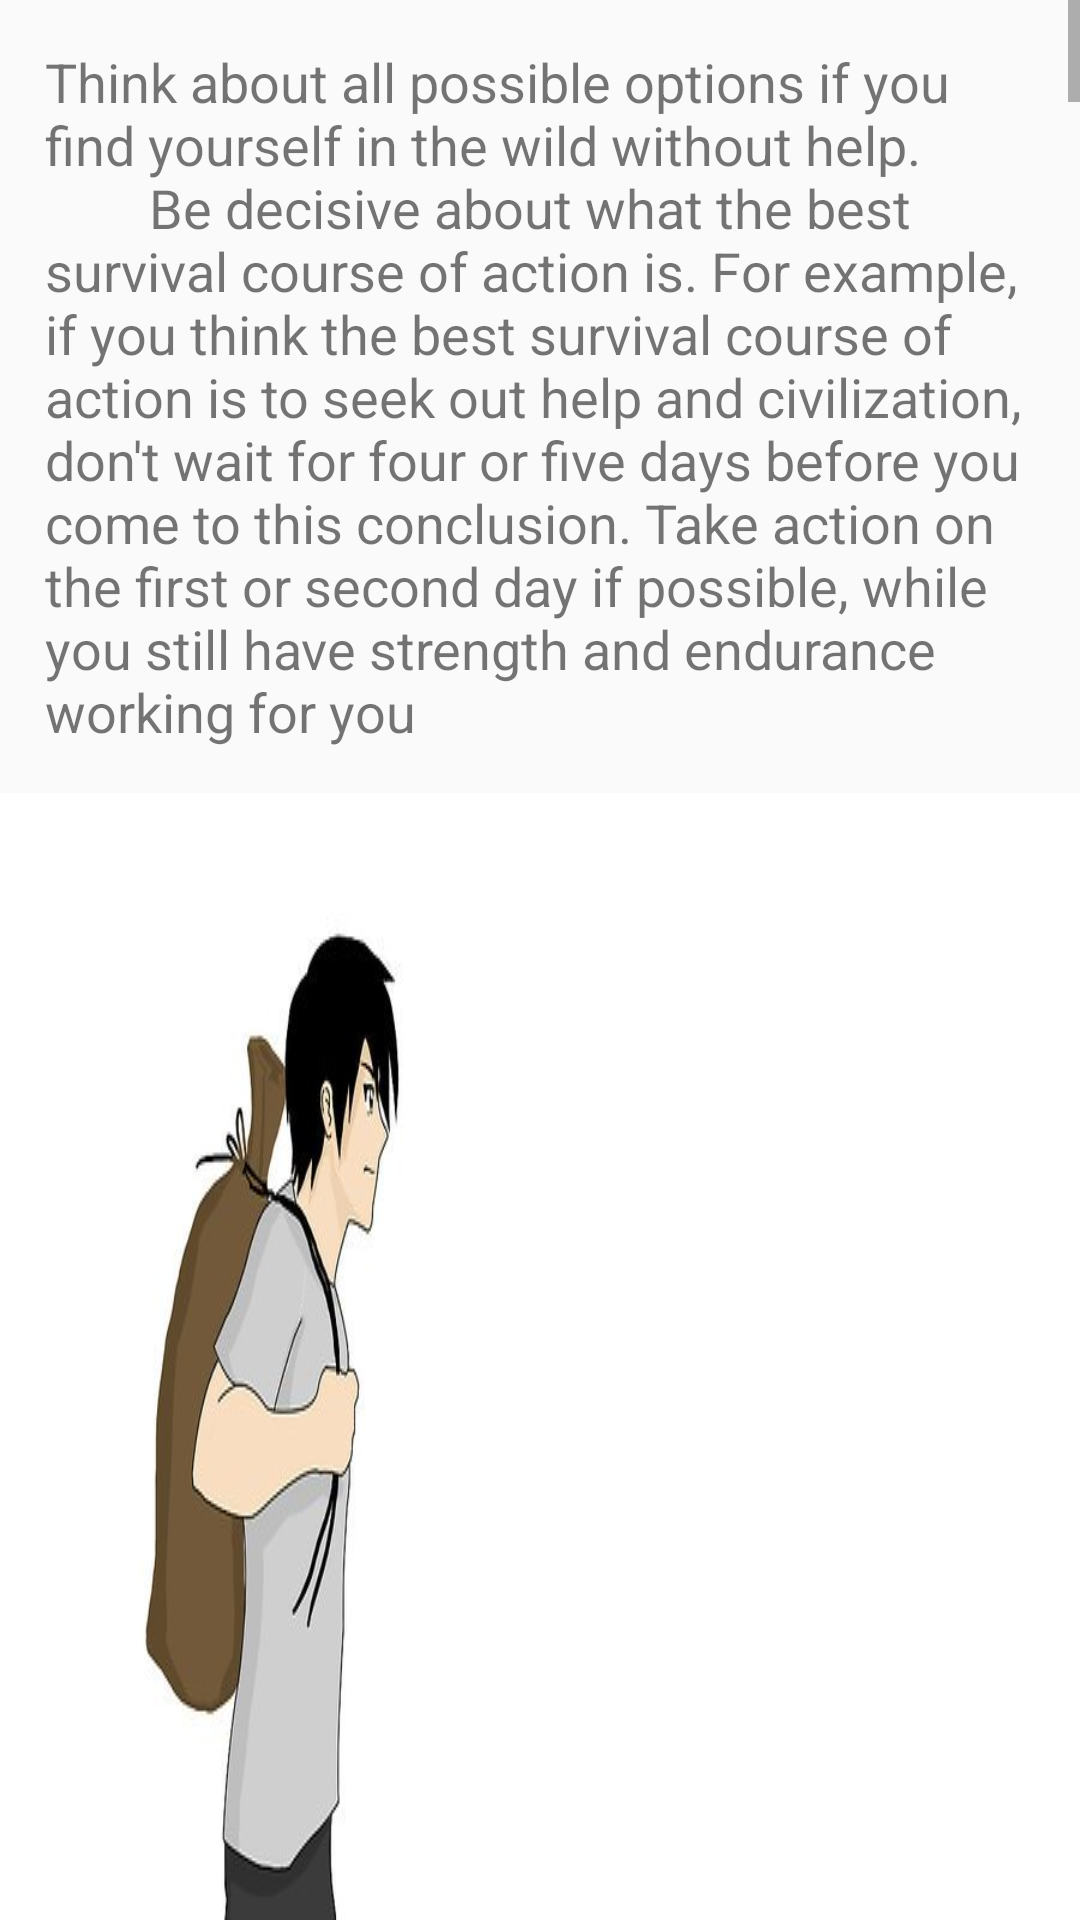

This screen was rendered from an Android layout file. Write that file and the resources it references.
<!-- AndroidManifest.xml: application theme AppTheme -->
<!-- res/layout/activity_forest.xml -->
<?xml version="1.0" encoding="utf-8"?>
<ScrollView xmlns:android="http://schemas.android.com/apk/res/android"
    xmlns:app="http://schemas.android.com/apk/res-auto"
    xmlns:tools="http://schemas.android.com/tools"
    android:layout_width="match_parent"
    android:layout_height="match_parent"
    tools:context=".MainActivity">


    <LinearLayout
        android:layout_width="match_parent"
        android:layout_height="wrap_content"
        android:orientation="vertical">

        <TextView
            android:layout_width="match_parent"
            android:layout_height="wrap_content"
            android:textSize="18sp"
            android:padding="15dp"
            android:text="@string/for1"/>

        <ImageView
            android:layout_width="match_parent"
            android:layout_height="wrap_content"
            android:scaleType="fitXY"
            android:src="@drawable/f1"/>

        <TextView
            android:layout_width="match_parent"
            android:layout_height="wrap_content"
            android:textSize="18sp"
            android:padding="15dp"
            android:text="@string/for1"/>

        <ImageView
            android:layout_width="match_parent"
            android:layout_height="wrap_content"
            android:scaleType="fitXY"
            android:src="@drawable/f2"/>

        <TextView
            android:layout_width="match_parent"
            android:layout_height="wrap_content"
            android:textSize="18sp"
            android:padding="15dp"
            android:text="@string/for2"/>

        <ImageView
            android:layout_width="match_parent"
            android:layout_height="wrap_content"
            android:scaleType="fitXY"
            android:src="@drawable/f3"/>

        <TextView
            android:layout_width="match_parent"
            android:layout_height="wrap_content"
            android:textSize="18sp"
            android:padding="15dp"
            android:text="@string/for3"/>

        <ImageView
            android:layout_width="match_parent"
            android:layout_height="wrap_content"
            android:scaleType="fitXY"
            android:src="@drawable/f4"/>

        <TextView
            android:layout_width="match_parent"
            android:layout_height="wrap_content"
            android:textSize="18sp"
            android:padding="15dp"
            android:text="@string/for4"/>

        <ImageView
            android:layout_width="match_parent"
            android:layout_height="wrap_content"
            android:scaleType="fitXY"
            android:src="@drawable/f5"/>

        <TextView
            android:layout_width="match_parent"
            android:layout_height="wrap_content"
            android:textSize="18sp"
            android:padding="15dp"
            android:text="@string/for5"/>

        <ImageView
            android:layout_width="match_parent"
            android:layout_height="wrap_content"
            android:scaleType="fitXY"
            android:src="@drawable/f6"/>

        <TextView
            android:layout_width="match_parent"
            android:layout_height="wrap_content"
            android:textSize="18sp"
            android:padding="15dp"
            android:text="@string/for6"/>

        <ImageView
            android:layout_width="match_parent"
            android:layout_height="wrap_content"
            android:scaleType="fitXY"
            android:src="@drawable/f7"/>

        <TextView
            android:layout_width="match_parent"
            android:layout_height="wrap_content"
            android:textSize="18sp"
            android:padding="15dp"
            android:text="@string/for7"/>

        <ImageView
            android:layout_width="match_parent"
            android:layout_height="wrap_content"
            android:scaleType="fitXY"
            android:src="@drawable/f8"/>

        <TextView
            android:layout_width="match_parent"
            android:layout_height="wrap_content"
            android:textSize="18sp"
            android:padding="15dp"
            android:text="@string/for8"/>

        <ImageView
            android:layout_width="match_parent"
            android:layout_height="wrap_content"
            android:scaleType="fitXY"
            android:src="@drawable/f9"/>

        <TextView
            android:layout_width="match_parent"
            android:layout_height="wrap_content"
            android:textSize="18sp"
            android:padding="15dp"
            android:text="@string/for9"/>

        <ImageView
            android:layout_width="match_parent"
            android:layout_height="wrap_content"
            android:scaleType="fitXY"
            android:src="@drawable/f10"/>

        <TextView
            android:layout_width="match_parent"
            android:layout_height="wrap_content"
            android:textSize="18sp"
            android:padding="15dp"
            android:text="@string/for10"/>

        <ImageView
            android:layout_width="match_parent"
            android:layout_height="wrap_content"
            android:scaleType="fitXY"
            android:src="@drawable/f11"/>

        <TextView
            android:layout_width="match_parent"
            android:layout_height="wrap_content"
            android:textSize="18sp"
            android:padding="15dp"
            android:text="@string/for11"/>

        <ImageView
            android:layout_width="match_parent"
            android:layout_height="wrap_content"
            android:scaleType="fitXY"
            android:src="@drawable/f12"/>



    </LinearLayout>
</ScrollView>
<!-- resources referenced by this layout -->
<resources>
  <string name="for1">"Think about all possible options if you find yourself in the wild without help. 
          Be decisive about what the best survival course of action is. For example, if you think the best survival course of action is to seek out help and civilization, don't wait for four or five days before you come to this conclusion. Take action on the first or second day if possible, while you still have strength and endurance working for you</string>
  <string name="for10">"3Find water in the first days. 
  
          Signs accompanying dehydration are dry tongue, burning throat, and dark-brown urine, at first instances. Water can set the line between life and death. Remember you can only survive for a maximum of 3 days without water.
  Find a place, like a pond or similar body of water, and dig a hole right beside it, deep enough for water to fall through. Use that, because if you take it right out of the pond, you don't know what bugs will go into your mouth.
  Another easy way to collect water is to set up some plastic wrap and collect dew in the morning, for water.</string>
  <string name="for11">"Getting rescued
  
  1.Create a smoke signal. Repeat the fire step, this time using live branches.
  2.Make noise to attract attention. If you hear a bunch of people near you, blow your whistle and call for help. That will get their attention and you'll likely be rescued.
  </string>
  <string name="for2">"Preparing shelter
  
  Build a shelter with branches (bamboo works best) and rope. Form an angular shape with it. Use as many branches as possible for added stability and protection against the wind and weather.
  </string>
  <string name="for3">"2.Stay out of sunlight in hot environments.
  
           If you are in a desert environment, try to build an underground shade shelter to avoid prolonged sun exposure (obviously only for hot climates) so you can travel more comfortably in cooler temperatures (avoid sweating).</string>
  <string name="for4">"3.Consider a lean-to.
  
           For this, you need something solid like a log or large rock. Lay long-ish branches against it thickly, and criss-cross smaller branches and shrubbery on top to provide sufficient insulation. The smaller your shelter is, the better it will insulate you. Shelters in low, dense shrubbery are often home to many insects.</string>
  <string name="for5">"4.Build a bog-bed. 
  
          If your environment is perpetually damp or mushy, use branches laid and crisscrossed on top of one another to create a solid and dry foundation for a lean-to or open bed pad. Rise above ground level as much as possible.</string>
  <string name="for7">"2.Keep your body temperature as normal as possible.
           Hypothermia or overheating can be deadly. If you are in the wilderness you should cover your body with everything from leaves to blankets before nights because the temperature often reduces drastically. Many people die each year as the result of hypothermia.</string>
  <string name="for8">"Nourishment
  
  1.Carve a knife or spear for hunting.
           Get an ordinary block of wood and hit with a blunt rock repeatedly until the wood sharpens. Sharpen like any other knife, but in this case, use the rock as your sharpener. You could also take a rock and break off some of the edges and then use another rock and some water like a wet stone and sharpen. In an ideal situation, Obsidian stone (black, translucent lava rock) would be used for its infamous sharpness.</string>
  <color name="colorPrimary">#000000</color>
  <color name="colorPrimaryDark">#303F9F</color>
  <color name="colorArmy">#556b2f</color>
</resources>
